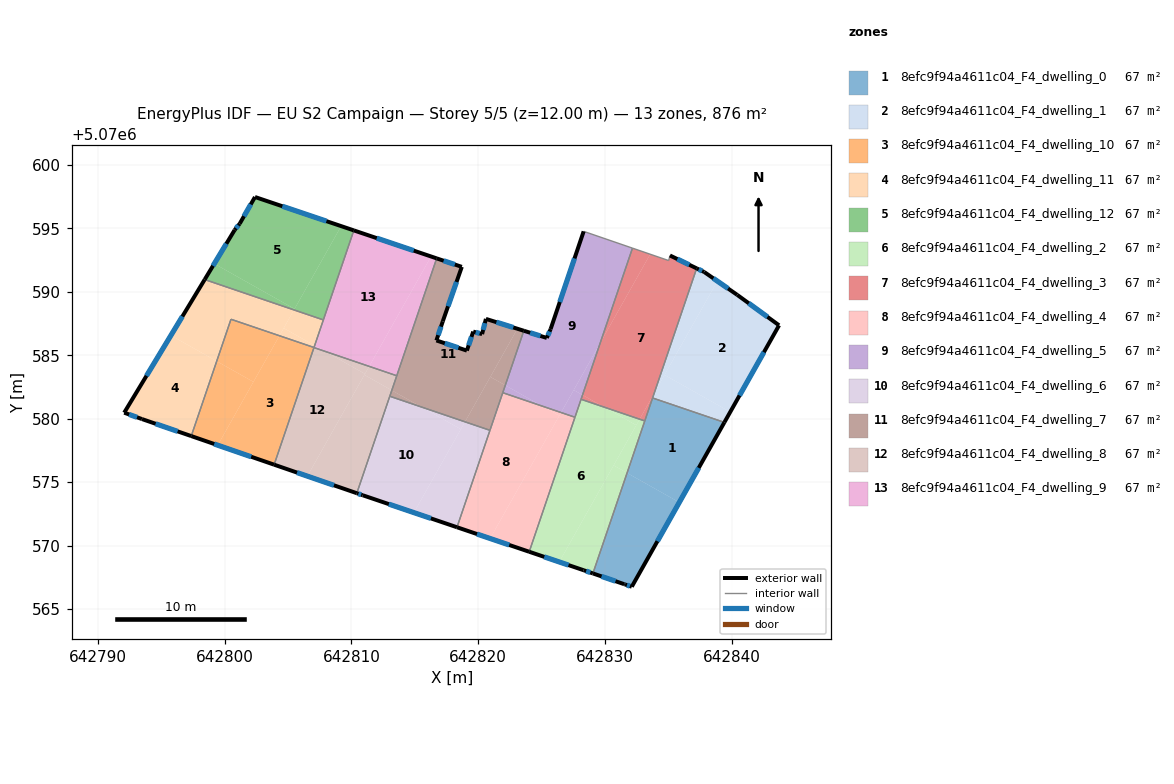
=== STOREY PLAN SPEC (per zone: floor XY polygon, exterior-wall plan segments, windows/doors) ===
zone 1: 8efc9f94a4611c04_F4_dwelling_0  (67.4 m²)
  floor: (642839.41, 5070579.71) (642835.85, 5070573.40) (642831.73, 5070575.72) (642833.74, 5070581.63)
  floor: (642835.85, 5070573.40) (642832.10, 5070566.75) (642831.50, 5070566.95) (642829.04, 5070567.80) (642831.73, 5070575.72)
  exterior wall: (642831.50, 5070566.95) – (642831.57, 5070566.93)  [0.1 m]
  exterior wall: (642829.04, 5070567.80) – (642831.50, 5070566.95)  [2.6 m]
    window: (642829.72, 5070567.56) – (642830.82, 5070567.19)  [1.6 m²]
  exterior wall: (642832.10, 5070566.75) – (642839.41, 5070579.71)  [14.9 m]
    window: (642834.13, 5070570.34) – (642837.38, 5070576.12)  [8.9 m²]
  exterior wall: (642831.57, 5070566.93) – (642832.10, 5070566.75)  [0.6 m]
    window: (642831.72, 5070566.88) – (642831.96, 5070566.80)  [0.3 m²]
  interior walls: 3
zone 2: 8efc9f94a4611c04_F4_dwelling_1  (67.4 m²)
  floor: (642840.42, 5070589.76) (642843.72, 5070587.36) (642839.87, 5070580.53) (642834.69, 5070583.45) (642838.85, 5070590.85)
  floor: (642839.87, 5070580.53) (642839.41, 5070579.71) (642833.74, 5070581.63) (642833.87, 5070581.99) (642834.69, 5070583.45)
  floor: (642838.85, 5070590.85) (642833.87, 5070581.99) (642837.22, 5070591.85) (642837.81, 5070591.57)
  exterior wall: (642839.41, 5070579.71) – (642843.72, 5070587.36)  [8.8 m]
    window: (642840.60, 5070581.83) – (642842.52, 5070585.24)  [5.2 m²]
  exterior wall: (642837.81, 5070591.57) – (642837.22, 5070591.85)  [0.7 m]
    window: (642837.65, 5070591.65) – (642837.38, 5070591.77)  [0.4 m²]
  exterior wall: (642840.42, 5070589.76) – (642837.81, 5070591.57)  [3.2 m]
    window: (642839.70, 5070590.26) – (642838.54, 5070591.07)  [1.9 m²]
  exterior wall: (642843.72, 5070587.36) – (642840.42, 5070589.76)  [4.1 m]
    window: (642842.80, 5070588.03) – (642841.33, 5070589.10)  [2.4 m²]
  interior walls: 2
zone 3: 8efc9f94a4611c04_F4_dwelling_10  (67.4 m²)
  floor: (642807.05, 5070585.62) (642803.90, 5070576.37) (642799.46, 5070577.91) (642804.32, 5070586.54)
  floor: (642804.32, 5070586.54) (642802.27, 5070582.90) (642799.37, 5070584.53) (642800.50, 5070587.84)
  floor: (642802.27, 5070582.90) (642799.46, 5070577.91) (642797.37, 5070578.63) (642799.37, 5070584.53)
  exterior wall: (642797.37, 5070578.63) – (642803.90, 5070576.37)  [6.9 m]
    window: (642799.18, 5070578.01) – (642802.09, 5070577.00)  [4.1 m²]
  interior walls: 3
zone 4: 8efc9f94a4611c04_F4_dwelling_11  (67.4 m²)
  floor: (642805.47, 5070588.58) (642804.32, 5070586.54) (642800.50, 5070587.84) (642799.37, 5070584.53) (642795.76, 5070586.57) (642798.43, 5070590.97)
  floor: (642799.37, 5070584.53) (642797.37, 5070578.63) (642793.48, 5070579.97) (642792.08, 5070580.47) (642795.76, 5070586.57)
  floor: (642807.78, 5070587.79) (642807.10, 5070585.77) (642804.66, 5070587.14) (642805.47, 5070588.58)
  floor: (642807.10, 5070585.77) (642807.04, 5070585.62) (642804.32, 5070586.54) (642804.66, 5070587.14)
  exterior wall: (642793.48, 5070579.97) – (642797.37, 5070578.63)  [4.1 m]
    window: (642794.56, 5070579.60) – (642796.29, 5070579.00)  [2.5 m²]
  exterior wall: (642792.08, 5070580.47) – (642793.48, 5070579.97)  [1.5 m]
    window: (642792.47, 5070580.33) – (642793.09, 5070580.11)  [0.9 m²]
  exterior wall: (642798.43, 5070590.97) – (642792.08, 5070580.47)  [12.3 m]
    window: (642796.67, 5070588.07) – (642793.84, 5070583.38)  [7.3 m²]
  interior walls: 4
zone 5: 8efc9f94a4611c04_F4_dwelling_12  (67.4 m²)
  floor: (642809.19, 5070595.19) (642805.51, 5070588.66) (642799.18, 5070592.22) (642800.79, 5070594.88) (642801.19, 5070595.38) (642802.39, 5070597.48)
  floor: (642805.51, 5070588.66) (642805.47, 5070588.58) (642798.43, 5070590.97) (642799.18, 5070592.22)
  floor: (642810.19, 5070594.85) (642807.78, 5070587.79) (642805.47, 5070588.58) (642809.19, 5070595.19)
  exterior wall: (642800.79, 5070594.88) – (642798.43, 5070590.97)  [4.6 m]
    window: (642800.13, 5070593.80) – (642799.08, 5070592.05)  [2.7 m²]
  exterior wall: (642801.19, 5070595.38) – (642800.79, 5070594.88)  [0.6 m]
    window: (642801.08, 5070595.24) – (642800.90, 5070595.02)  [0.4 m²]
  exterior wall: (642802.39, 5070597.48) – (642801.19, 5070595.38)  [2.4 m]
    window: (642802.06, 5070596.90) – (642801.52, 5070595.96)  [1.4 m²]
  exterior wall: (642810.19, 5070594.85) – (642802.39, 5070597.48)  [8.2 m]
    window: (642808.03, 5070595.58) – (642804.55, 5070596.75)  [4.9 m²]
  interior walls: 2
zone 6: 8efc9f94a4611c04_F4_dwelling_2  (67.4 m²)
  floor: (642832.45, 5070579.49) (642826.38, 5070568.70) (642824.02, 5070569.51) (642828.10, 5070581.53) (642829.92, 5070580.91)
  floor: (642832.72, 5070579.96) (642832.45, 5070579.49) (642829.92, 5070580.91)
  floor: (642831.73, 5070575.72) (642829.04, 5070567.80) (642828.30, 5070568.05) (642826.38, 5070568.70) (642830.67, 5070576.32)
  floor: (642833.13, 5070579.82) (642831.73, 5070575.72) (642830.67, 5070576.32) (642832.72, 5070579.96)
  exterior wall: (642824.02, 5070569.51) – (642828.30, 5070568.05)  [4.5 m]
    window: (642825.20, 5070569.10) – (642827.11, 5070568.46)  [2.7 m²]
  exterior wall: (642828.30, 5070568.05) – (642829.04, 5070567.80)  [0.8 m]
    window: (642828.51, 5070567.98) – (642828.83, 5070567.87)  [0.5 m²]
  interior walls: 4
zone 7: 8efc9f94a4611c04_F4_dwelling_3  (67.4 m²)
  floor: (642837.22, 5070591.85) (642833.87, 5070581.99) (642832.72, 5070579.96) (642829.92, 5070580.91) (642828.22, 5070581.87) (642829.62, 5070585.97) (642833.56, 5070592.97) (642835.01, 5070592.47) (642835.11, 5070592.87)
  floor: (642833.56, 5070592.97) (642829.62, 5070585.97) (642832.16, 5070593.45)
  floor: (642833.87, 5070581.99) (642833.13, 5070579.82) (642832.72, 5070579.96)
  floor: (642829.92, 5070580.91) (642828.10, 5070581.53) (642828.22, 5070581.87)
  exterior wall: (642837.22, 5070591.85) – (642835.11, 5070592.87)  [2.3 m]
    window: (642836.64, 5070592.14) – (642835.70, 5070592.59)  [1.4 m²]
  interior walls: 6
zone 8: 8efc9f94a4611c04_F4_dwelling_4  (67.4 m²)
  floor: (642825.05, 5070580.99) (642826.39, 5070580.24) (642820.93, 5070570.55) (642818.32, 5070571.44) (642821.93, 5070582.05)
  floor: (642826.53, 5070580.49) (642826.39, 5070580.24) (642825.05, 5070580.99)
  floor: (642827.62, 5070580.11) (642824.02, 5070569.51) (642820.93, 5070570.55) (642826.53, 5070580.49)
  exterior wall: (642818.32, 5070571.44) – (642824.02, 5070569.51)  [6.0 m]
    window: (642819.90, 5070570.90) – (642822.44, 5070570.04)  [3.6 m²]
  interior walls: 4
zone 9: 8efc9f94a4611c04_F4_dwelling_5  (67.4 m²)
  floor: (642832.16, 5070593.45) (642829.62, 5070585.97) (642826.53, 5070580.49) (642825.05, 5070580.99) (642822.13, 5070582.63) (642823.59, 5070586.93) (642825.40, 5070586.37) (642825.70, 5070587.07) (642828.31, 5070594.77)
  floor: (642829.62, 5070585.97) (642828.22, 5070581.87) (642827.53, 5070582.26)
  floor: (642825.05, 5070580.99) (642821.93, 5070582.05) (642822.13, 5070582.63)
  floor: (642828.22, 5070581.87) (642827.62, 5070580.11) (642826.53, 5070580.49) (642827.53, 5070582.26)
  exterior wall: (642825.40, 5070586.37) – (642823.59, 5070586.93)  [1.9 m]
    window: (642824.90, 5070586.52) – (642824.09, 5070586.78)  [1.1 m²]
  exterior wall: (642825.70, 5070587.07) – (642825.40, 5070586.37)  [0.8 m]
    window: (642825.62, 5070586.87) – (642825.49, 5070586.56)  [0.5 m²]
  exterior wall: (642828.31, 5070594.77) – (642825.70, 5070587.07)  [8.1 m]
    window: (642827.59, 5070592.64) – (642826.43, 5070589.20)  [4.9 m²]
  interior walls: 5
zone 10: 8efc9f94a4611c04_F4_dwelling_6  (67.4 m²)
  floor: (642818.62, 5070579.17) (642814.92, 5070572.59) (642810.89, 5070573.96) (642810.42, 5070574.12) (642813.02, 5070581.77) (642815.52, 5070580.92)
  floor: (642820.92, 5070579.08) (642818.32, 5070571.44) (642814.92, 5070572.59) (642818.95, 5070579.75)
  floor: (642818.95, 5070579.75) (642818.62, 5070579.17) (642815.52, 5070580.92)
  exterior wall: (642810.42, 5070574.12) – (642810.89, 5070573.96)  [0.5 m]
    window: (642810.55, 5070574.08) – (642810.76, 5070574.01)  [0.3 m²]
  exterior wall: (642810.89, 5070573.96) – (642818.32, 5070571.44)  [7.8 m]
    window: (642812.95, 5070573.26) – (642816.26, 5070572.14)  [4.7 m²]
  interior walls: 3
zone 11: 8efc9f94a4611c04_F4_dwelling_7  (67.4 m²)
  floor: (642818.70, 5070591.97) (642817.20, 5070587.67) (642816.70, 5070586.17) (642819.10, 5070585.37) (642819.60, 5070586.87) (642820.30, 5070586.67) (642820.60, 5070587.87) (642823.09, 5070587.09) (642818.95, 5070579.75) (642815.52, 5070580.92) (642813.18, 5070582.24) (642816.72, 5070592.64)
  floor: (642823.59, 5070586.93) (642822.13, 5070582.63) (642820.95, 5070583.30) (642823.09, 5070587.09)
  floor: (642815.52, 5070580.92) (642813.02, 5070581.77) (642813.18, 5070582.24)
  floor: (642822.13, 5070582.63) (642820.92, 5070579.08) (642818.95, 5070579.75) (642820.95, 5070583.30)
  exterior wall: (642816.70, 5070586.17) – (642817.20, 5070587.67)  [1.6 m]
    window: (642816.84, 5070586.59) – (642817.06, 5070587.26)  [0.9 m²]
  exterior wall: (642819.10, 5070585.37) – (642816.70, 5070586.17)  [2.5 m]
    window: (642818.43, 5070585.59) – (642817.36, 5070585.95)  [1.5 m²]
  exterior wall: (642819.60, 5070586.87) – (642819.10, 5070585.37)  [1.6 m]
    window: (642819.46, 5070586.45) – (642819.24, 5070585.78)  [0.9 m²]
  exterior wall: (642820.30, 5070586.67) – (642819.60, 5070586.87)  [0.7 m]
    window: (642820.11, 5070586.72) – (642819.79, 5070586.81)  [0.4 m²]
  exterior wall: (642820.60, 5070587.87) – (642820.30, 5070586.67)  [1.2 m]
    window: (642820.52, 5070587.54) – (642820.38, 5070587.00)  [0.7 m²]
  exterior wall: (642823.59, 5070586.93) – (642820.60, 5070587.87)  [3.1 m]
    window: (642822.76, 5070587.19) – (642821.43, 5070587.61)  [1.9 m²]
  exterior wall: (642818.70, 5070591.97) – (642816.72, 5070592.64)  [2.1 m]
    window: (642818.15, 5070592.16) – (642817.27, 5070592.46)  [1.2 m²]
  exterior wall: (642817.20, 5070587.67) – (642818.70, 5070591.97)  [4.6 m]
    window: (642817.61, 5070588.86) – (642818.29, 5070590.78)  [2.7 m²]
  interior walls: 5
zone 12: 8efc9f94a4611c04_F4_dwelling_8  (67.4 m²)
  floor: (642811.06, 5070583.54) (642806.52, 5070575.47) (642803.90, 5070576.37) (642807.04, 5070585.61) (642807.90, 5070585.31)
  floor: (642811.40, 5070584.13) (642811.06, 5070583.54) (642807.90, 5070585.31)
  floor: (642813.18, 5070582.24) (642810.42, 5070574.12) (642806.52, 5070575.47) (642811.02, 5070583.45)
  floor: (642813.57, 5070583.39) (642813.18, 5070582.24) (642811.02, 5070583.45) (642811.40, 5070584.13)
  exterior wall: (642803.90, 5070576.37) – (642810.42, 5070574.12)  [6.9 m]
    window: (642805.71, 5070575.75) – (642808.62, 5070574.75)  [4.1 m²]
  interior walls: 4
zone 13: 8efc9f94a4611c04_F4_dwelling_9  (67.4 m²)
  floor: (642816.28, 5070592.79) (642811.40, 5070584.13) (642807.90, 5070585.31) (642807.10, 5070585.77) (642810.19, 5070594.85)
  floor: (642816.72, 5070592.64) (642813.57, 5070583.39) (642811.40, 5070584.13) (642816.28, 5070592.79)
  floor: (642807.90, 5070585.31) (642807.04, 5070585.61) (642807.10, 5070585.77)
  exterior wall: (642816.72, 5070592.64) – (642810.19, 5070594.85)  [6.9 m]
    window: (642814.91, 5070593.25) – (642811.99, 5070594.24)  [4.1 m²]
  interior walls: 4

=== DERIVED (storey summary) ===
Building: EU S2 Campaign
Storey: 5 of 5  (floor level z = 12.00 m)
Storey gross floor area: 875.9 m²
Zones on this storey: 13
  - 8efc9f94a4611c04_F4_dwelling_0: floor 67.4 m²; exterior wall 18.1 m (54.3 m²); 3 window(s) 10.8 m²; WWR 19.8%
  - 8efc9f94a4611c04_F4_dwelling_1: floor 67.4 m²; exterior wall 16.7 m (50.1 m²); 4 window(s) 10.0 m²; WWR 19.9%
  - 8efc9f94a4611c04_F4_dwelling_10: floor 67.4 m²; exterior wall 6.9 m (20.7 m²); 1 window(s) 4.1 m²; WWR 19.9%
  - 8efc9f94a4611c04_F4_dwelling_11: floor 67.4 m²; exterior wall 17.9 m (53.6 m²); 3 window(s) 10.7 m²; WWR 19.9%
  - 8efc9f94a4611c04_F4_dwelling_12: floor 67.4 m²; exterior wall 15.9 m (47.6 m²); 4 window(s) 9.5 m²; WWR 19.9%
  - 8efc9f94a4611c04_F4_dwelling_2: floor 67.4 m²; exterior wall 5.3 m (15.9 m²); 2 window(s) 3.2 m²; WWR 19.9%
  - 8efc9f94a4611c04_F4_dwelling_3: floor 67.4 m²; exterior wall 2.3 m (7.0 m²); 1 window(s) 1.4 m²; WWR 19.9%
  - 8efc9f94a4611c04_F4_dwelling_4: floor 67.4 m²; exterior wall 6.0 m (18.0 m²); 1 window(s) 3.6 m²; WWR 19.9%
  - 8efc9f94a4611c04_F4_dwelling_5: floor 67.4 m²; exterior wall 10.8 m (32.4 m²); 3 window(s) 6.5 m²; WWR 19.9%
  - 8efc9f94a4611c04_F4_dwelling_6: floor 67.4 m²; exterior wall 8.3 m (25.0 m²); 2 window(s) 5.0 m²; WWR 19.9%
  - 8efc9f94a4611c04_F4_dwelling_7: floor 67.4 m²; exterior wall 17.4 m (52.3 m²); 8 window(s) 10.4 m²; WWR 19.9%
  - 8efc9f94a4611c04_F4_dwelling_8: floor 67.4 m²; exterior wall 6.9 m (20.7 m²); 1 window(s) 4.1 m²; WWR 19.9%
  - 8efc9f94a4611c04_F4_dwelling_9: floor 67.4 m²; exterior wall 6.9 m (20.7 m²); 1 window(s) 4.1 m²; WWR 19.9%
Zone adjacency (shared interzone walls):
  - 8efc9f94a4611c04_F4_dwelling_0 ↔ 8efc9f94a4611c04_F4_dwelling_1
  - 8efc9f94a4611c04_F4_dwelling_0 ↔ 8efc9f94a4611c04_F4_dwelling_2
  - 8efc9f94a4611c04_F4_dwelling_0 ↔ 8efc9f94a4611c04_F4_dwelling_3
  - 8efc9f94a4611c04_F4_dwelling_1 ↔ 8efc9f94a4611c04_F4_dwelling_3
  - 8efc9f94a4611c04_F4_dwelling_10 ↔ 8efc9f94a4611c04_F4_dwelling_11
  - 8efc9f94a4611c04_F4_dwelling_10 ↔ 8efc9f94a4611c04_F4_dwelling_8
  - 8efc9f94a4611c04_F4_dwelling_11 ↔ 8efc9f94a4611c04_F4_dwelling_12
  - 8efc9f94a4611c04_F4_dwelling_11 ↔ 8efc9f94a4611c04_F4_dwelling_9
  - 8efc9f94a4611c04_F4_dwelling_12 ↔ 8efc9f94a4611c04_F4_dwelling_9
  - 8efc9f94a4611c04_F4_dwelling_2 ↔ 8efc9f94a4611c04_F4_dwelling_3
  - 8efc9f94a4611c04_F4_dwelling_2 ↔ 8efc9f94a4611c04_F4_dwelling_4
  - 8efc9f94a4611c04_F4_dwelling_2 ↔ 8efc9f94a4611c04_F4_dwelling_5
  - 8efc9f94a4611c04_F4_dwelling_3 ↔ 8efc9f94a4611c04_F4_dwelling_5
  - 8efc9f94a4611c04_F4_dwelling_4 ↔ 8efc9f94a4611c04_F4_dwelling_5
  - 8efc9f94a4611c04_F4_dwelling_4 ↔ 8efc9f94a4611c04_F4_dwelling_6
  - 8efc9f94a4611c04_F4_dwelling_4 ↔ 8efc9f94a4611c04_F4_dwelling_7
  - 8efc9f94a4611c04_F4_dwelling_5 ↔ 8efc9f94a4611c04_F4_dwelling_7
  - 8efc9f94a4611c04_F4_dwelling_6 ↔ 8efc9f94a4611c04_F4_dwelling_7
  - 8efc9f94a4611c04_F4_dwelling_6 ↔ 8efc9f94a4611c04_F4_dwelling_8
  - 8efc9f94a4611c04_F4_dwelling_7 ↔ 8efc9f94a4611c04_F4_dwelling_8
  - 8efc9f94a4611c04_F4_dwelling_7 ↔ 8efc9f94a4611c04_F4_dwelling_9
  - 8efc9f94a4611c04_F4_dwelling_8 ↔ 8efc9f94a4611c04_F4_dwelling_9